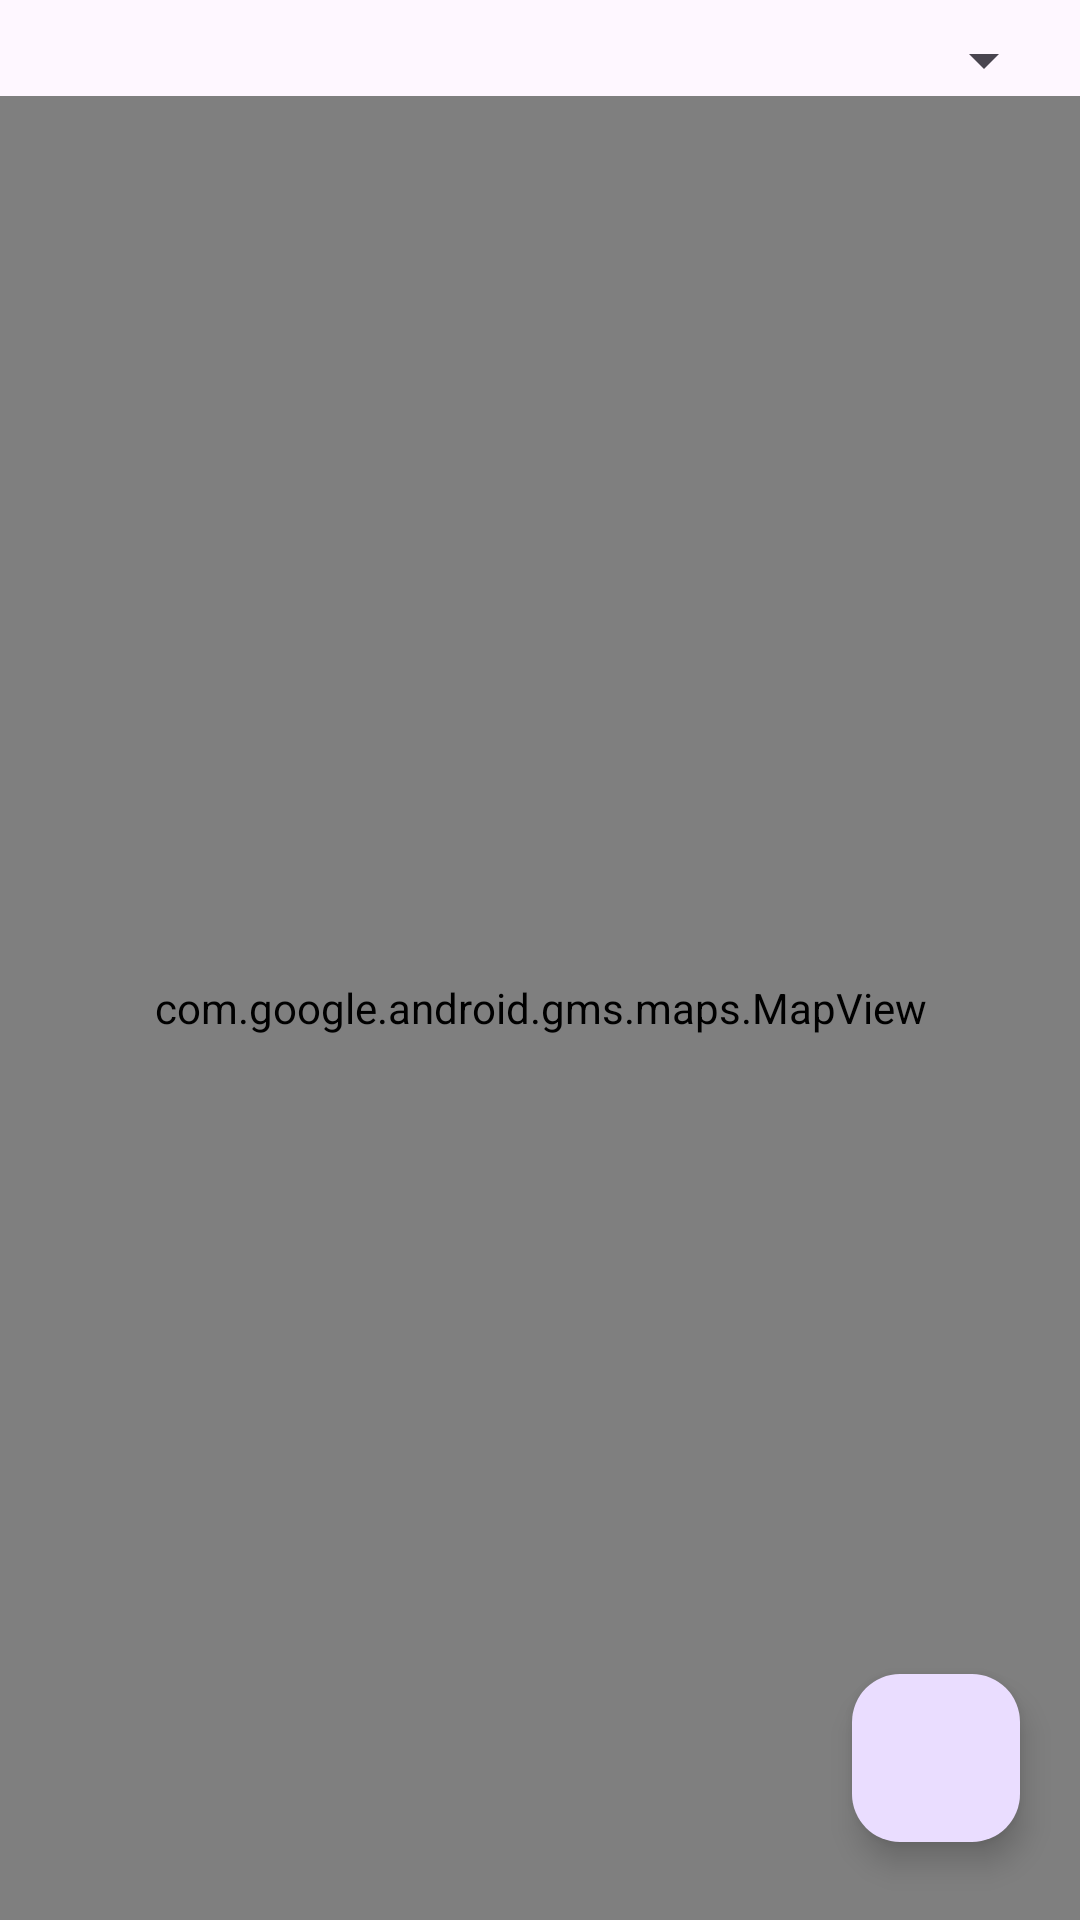

Layout XML and referenced resources for this Android screen:
<!-- AndroidManifest.xml: application theme AppTheme -->
<!-- res/layout/fragment_map.xml -->
<?xml version="1.0" encoding="utf-8"?>
<androidx.constraintlayout.widget.ConstraintLayout xmlns:android="http://schemas.android.com/apk/res/android"
  xmlns:tools="http://schemas.android.com/tools"
  xmlns:app="http://schemas.android.com/apk/res-auto"
  android:id="@+id/map"
  android:layout_width="match_parent"
  android:layout_height="match_parent"
  android:name="com.google.android.gms.maps.SupportMapFragment"
  tools:context=".controller.MapFragment">

  <Spinner
    android:id="@+id/tracks"
    android:layout_width="match_parent"
    android:layout_height="wrap_content"
    android:layout_margin="@dimen/half_dynamic_spacing"
    app:layout_constraintTop_toTopOf="parent"/>

  <com.google.android.gms.maps.MapView
    android:id="@+id/main_map"
    android:layout_width="match_parent"
    android:layout_height="0dp"
    app:layout_constraintTop_toBottomOf="@id/tracks"
    app:layout_constraintBottom_toBottomOf="parent"/>

  <com.google.android.material.floatingactionbutton.FloatingActionButton
    android:id="@+id/new_pin"
    android:layout_width="wrap_content"
    android:layout_height="wrap_content"
    android:contentDescription="@string/new_pin_description"
    android:layout_margin="@dimen/half_dynamic_spacing"
    android:src="@drawable/new_pin"
    android:tooltipText="@string/new_pin_description"
    app:useCompatPadding="true"
    app:layout_constraintEnd_toEndOf="parent"
    app:layout_constraintBottom_toBottomOf="parent"/>

</androidx.constraintlayout.widget.ConstraintLayout>
<!-- resources referenced by this layout -->
<resources>
  <dimen name="half_dynamic_spacing">8dp</dimen>
  <string name="new_pin_description">Create new pin</string>
  <style name="AppTheme" parent="Theme.Material3.DayNight">
      
      <item name="toolbarTitleSize">@dimen/toolbar_title_size</item>
      <item name="colorCancel">@color/cancel_color</item>
      <item name="colorSave">@color/save_color</item>
    </style>
  <dimen name="toolbar_title_size">20sp</dimen>
  <color name="cancel_color">#FFFF0000</color>
  <color name="save_color">#FF008000</color>
</resources>
